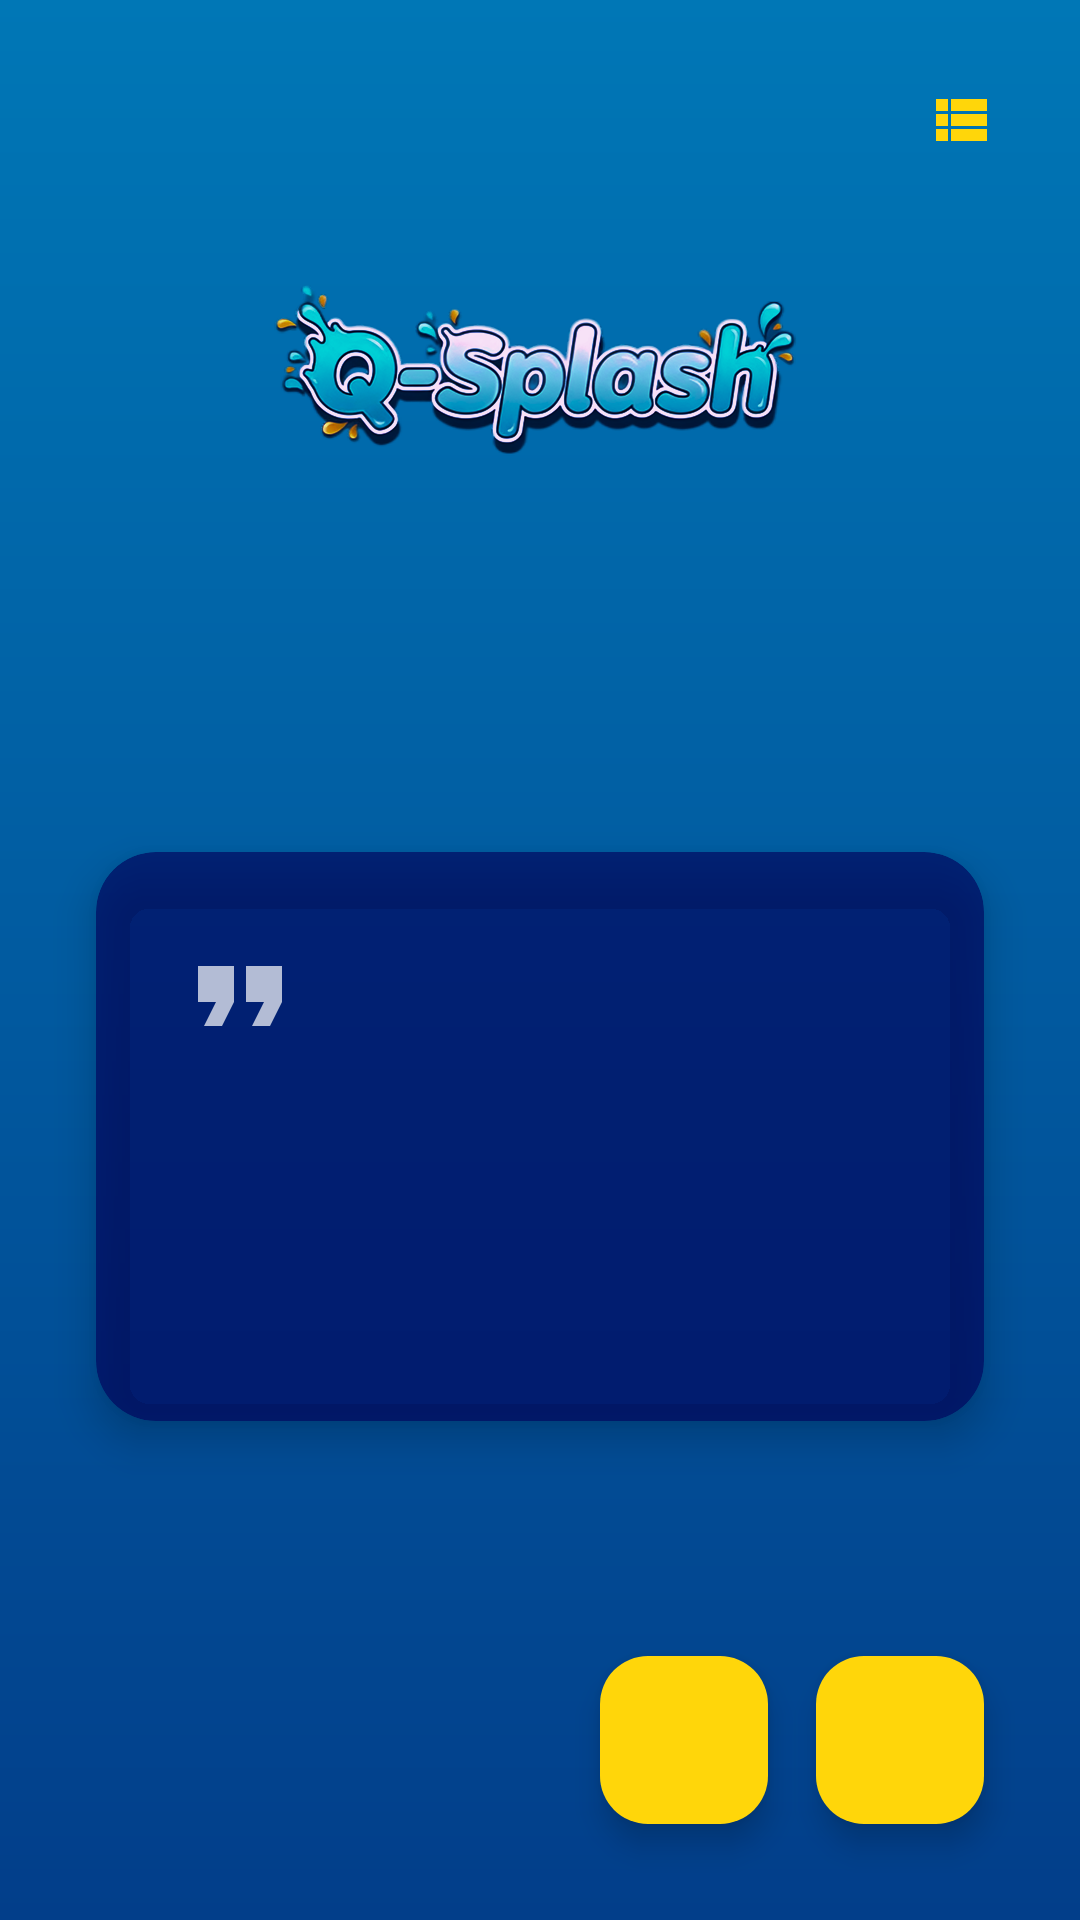

Reconstruct the res/layout file that produces this screen, plus the resources it refers to.
<!-- AndroidManifest.xml: application theme Theme.QuoteOfTheDay -->
<!-- res/layout/activity_main.xml -->
<?xml version="1.0" encoding="utf-8"?>
<androidx.constraintlayout.widget.ConstraintLayout xmlns:android="http://schemas.android.com/apk/res/android"
    xmlns:app="http://schemas.android.com/apk/res-auto"
    xmlns:tools="http://schemas.android.com/tools"
    android:layout_width="match_parent"
    android:layout_height="match_parent"
    android:background="@drawable/gradient_background"
    tools:context=".MainActivity">

    
    <ImageButton
        android:id="@+id/btnViewFavorites"
        android:layout_width="48dp"
        android:layout_height="48dp"
        android:layout_marginTop="16dp"
        android:layout_marginEnd="16dp"
        android:background="?attr/selectableItemBackgroundBorderless"
        android:src="@drawable/ic_view_list"
        app:layout_constraintEnd_toEndOf="parent"
        app:layout_constraintTop_toTopOf="parent"
        app:tint="@color/ocean_fab_accent" />

    
    <ImageView
        android:id="@+id/ivAppLogo"
        android:layout_width="wrap_content"
        android:layout_height="wrap_content"
        android:layout_marginTop="48dp"
        android:adjustViewBounds="true"
        android:src="@drawable/q_splash_name"
        app:layout_constraintEnd_toEndOf="parent"
        app:layout_constraintStart_toStartOf="parent"
        app:layout_constraintTop_toTopOf="parent"
        tools:srcCompat="@tools:sample/avatars" />

    <androidx.cardview.widget.CardView
        android:id="@+id/cardView"
        android:layout_width="0dp"
        android:layout_height="wrap_content"
        android:layout_marginStart="32dp"
        android:layout_marginEnd="32dp"
        app:cardBackgroundColor="@color/ocean_card_background"
        app:cardCornerRadius="20dp"
        app:cardElevation="8dp"
        app:layout_constraintBottom_toTopOf="@+id/fab_favorite"
        app:layout_constraintEnd_toEndOf="parent"
        app:layout_constraintStart_toStartOf="parent"
        app:layout_constraintTop_toBottomOf="@+id/ivAppLogo">

        <LinearLayout
            android:layout_width="match_parent"
            android:layout_height="wrap_content"
            android:orientation="vertical"
            android:padding="24dp">

            <ImageView
                android:layout_width="48dp"
                android:layout_height="48dp"
                android:src="@drawable/ic_quote_start"
                app:tint="@color/ocean_text_light"
                android:alpha="0.7"/>

            <TextView
                android:id="@+id/tvQuoteText"
                android:layout_width="match_parent"
                android:layout_height="wrap_content"
                android:layout_marginTop="16dp"
                android:textAppearance="@style/TextAppearance.AppCompat.Large"
                android:textColor="@color/ocean_text_light"
                android:textSize="22sp"
                tools:text="Life is what happens when you're busy making other plans." />

            <TextView
                android:id="@+id/tvQuoteAuthor"
                android:layout_width="match_parent"
                android:layout_height="wrap_content"
                android:layout_marginTop="24dp"
                android:textAlignment="textEnd"
                android:textAppearance="@style/TextAppearance.AppCompat.Medium"
                android:textColor="@color/ocean_text_light"
                android:textStyle="italic"
                tools:text="- John Lennon" />

        </LinearLayout>

    </androidx.cardview.widget.CardView>

    <ProgressBar
        android:id="@+id/progressBar"
        style="?android:attr/progressBarStyle"
        android:layout_width="wrap_content"
        android:layout_height="wrap_content"
        android:visibility="gone"
        app:layout_constraintBottom_toBottomOf="parent"
        app:layout_constraintEnd_toEndOf="parent"
        app:layout_constraintStart_toStartOf="parent"
        app:layout_constraintTop_toTopOf="parent"
        tools:visibility="visible" />

    <com.google.android.material.floatingactionbutton.FloatingActionButton
        android:id="@+id/fab_favorite"
        android:layout_width="wrap_content"
        android:layout_height="wrap_content"
        android:layout_marginEnd="16dp"
        android:clickable="true"
        app:backgroundTint="@color/ocean_fab_accent"
        app:layout_constraintBottom_toBottomOf="@+id/fab_share"
        app:layout_constraintEnd_toStartOf="@+id/fab_share"
        app:layout_constraintTop_toTopOf="@+id/fab_share"
        app:srcCompat="@drawable/ic_favorite_border"
        app:tint="@color/black"/>

    <com.google.android.material.floatingactionbutton.FloatingActionButton
        android:id="@+id/fab_share"
        android:layout_width="wrap_content"
        android:layout_height="wrap_content"
        android:layout_marginEnd="32dp"
        android:layout_marginBottom="32dp"
        android:clickable="true"
        app:backgroundTint="@color/ocean_fab_accent"
        app:layout_constraintBottom_toBottomOf="parent"
        app:layout_constraintEnd_toEndOf="parent"
        app:srcCompat="@drawable/ic_share"
        app:tint="@color/black"/>

</androidx.constraintlayout.widget.ConstraintLayout>
<!-- resources referenced by this layout -->
<resources>
  <color name="black">#FF000000</color>
  <color name="ocean_card_background">#A603045E</color>
  <color name="ocean_fab_accent">#FFD60A</color>
  <color name="ocean_text_light">#FFFFFFFF</color>
  <!-- drawable gradient_background (drawable) -->
  <?xml version="1.0" encoding="utf-8"?>
  <shape xmlns:android="http://schemas.android.com/apk/res/android"
      android:shape="rectangle">
      <gradient
          android:angle="90"
          android:endColor="@color/ocean_gradient_end"
          android:startColor="@color/ocean_gradient_start"
          android:type="linear" />
  </shape>
  <!-- drawable ic_quote_start (drawable) -->
  <vector xmlns:android="http://schemas.android.com/apk/res/android"
      android:width="24dp"
      android:height="24dp"
      android:viewportWidth="24.0"
      android:viewportHeight="24.0"
      android:tint="?attr/colorControlNormal">
      <path
          android:fillColor="@android:color/white"
          android:pathData="M6,17h3l2,-4L11,7L5,7v6h3zM14,17h3l2,-4L19,7h-6v6h3z"/>
  </vector>
  <!-- drawable ic_view_list (drawable) -->
  <vector xmlns:android="http://schemas.android.com/apk/res/android"
      android:width="24dp"
      android:height="24dp"
      android:viewportWidth="24"
      android:viewportHeight="24">
      <path
          android:fillColor="@android:color/white"
          android:pathData="M4,14h4v-4L4,10v4zM4,19h4v-4L4,15v4zM4,9h4L8,5L4,5v4zM9,14h12v-4L9,10v4zM9,19h12v-4L9,15v4zM9,5v4h12L21,5L9,5z"/>
  </vector>
  <!-- drawable q_splash_name: png bitmap (drawable, 131726 bytes) -->
  <style name="Theme.QuoteOfTheDay" parent="Base.Theme.QuoteOfTheDay" />
  <color name="ocean_gradient_end">#0077b6</color>
  <color name="ocean_gradient_start">#023e8a</color>
  <style name="Base.Theme.QuoteOfTheDay" parent="Theme.Material3.DayNight.NoActionBar">
          
          <item name="colorPrimary">@color/ocean_gradient_start</item>
          <item name="colorPrimaryVariant">@color/ocean_gradient_start</item>
          <item name="colorOnPrimary">@color/ocean_text_light</item>
          
          <item name="colorSecondary">@color/ocean_fab_accent</item>
          <item name="colorSecondaryVariant">@color/ocean_fab_accent</item>
          <item name="colorOnSecondary">@color/black</item>
          
          <item name="android:statusBarColor">?attr/colorPrimaryVariant</item>
      </style>
</resources>
